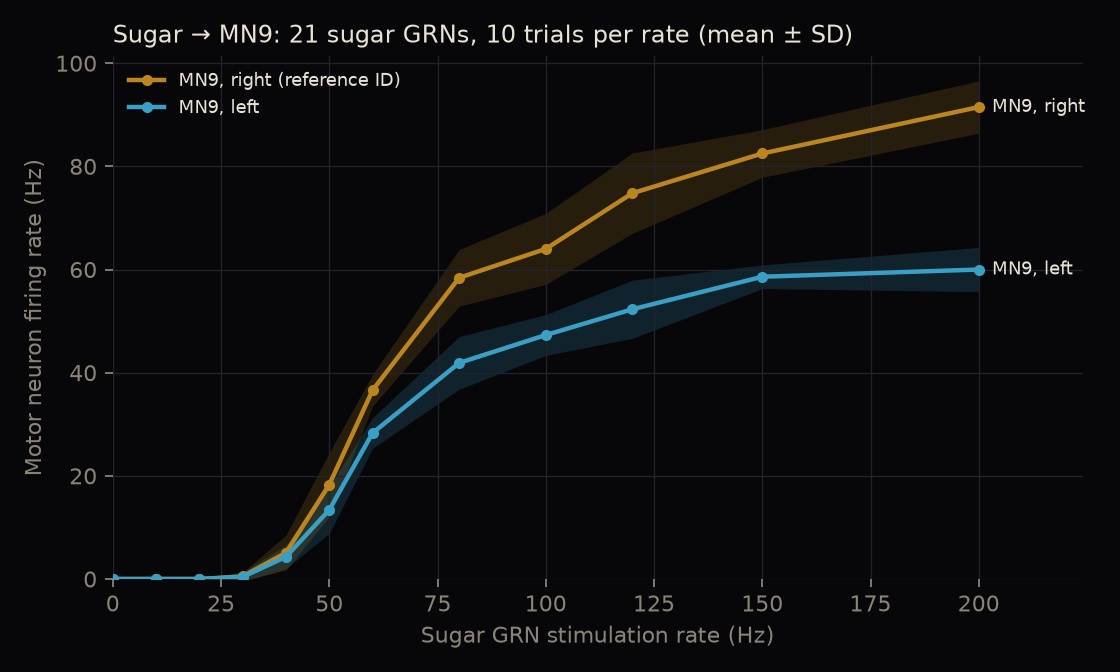

The data file committed next to this chart (first rows):
rate_hz, trials, mean_0, sd_0, mean_1, sd_1
0, 10.0, 0.0, 0.0, 0.0, 0.0
10, 10.0, 0.0, 0.0, 0.0, 0.0
20, 10.0, 0.0, 0.0, 0.0, 0.0
30, 10.0, 0.5, 0.8062, 0.4, 0.9165
40, 10.0, 5.1, 3.39, 4.3, 2.283
50, 10.0, 18.3, 6.181, 13.4, 4.543
60, 10.0, 36.6, 3.072, 28.3, 2.968
80, 10.0, 58.4, 5.481, 41.9, 5.108
100, 10.0, 64.0, 6.87, 47.3, 3.951
120, 10.0, 74.8, 7.782, 52.3, 5.64
150, 10.0, 82.5, 4.61, 58.6, 2.289
200, 10.0, 91.5, 5.065, 60.0, 4.29
